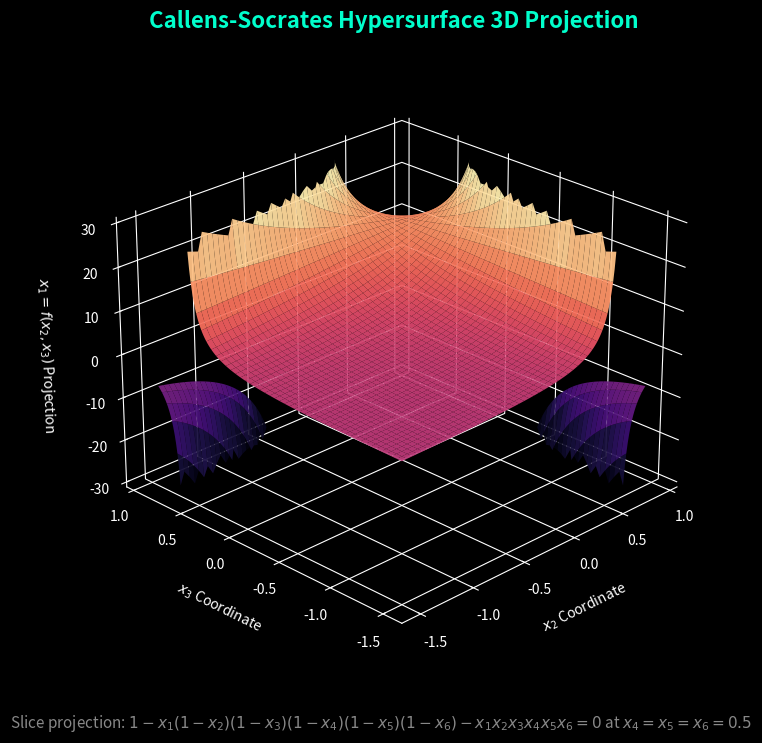

Recreate this plot in Python. (Note: this script raises an exception after producing the figure.)
#!/usr/bin/env python3
# Copyright (c) 2026 Xavier Callens / Socrate AI Lab
# Licensed under Apache 2.0
"""
Hypersurface and Mirror Map Visualizer for Callens-Socrates Sequence (S15)
--------------------------------------------------------------------------
Generates:
1. 3D surface plot of a projection slice of the 6-variable Calabi-Yau rational function.
2. Log-scale curve showing the growth and exact integrality of the mirror map coefficients.
"""

import os
import json
import numpy as np
import matplotlib.pyplot as plt
from matplotlib import cm
from pathlib import Path

# Use a sleek modern styling theme matching the UI
plt.style.use('dark_background')

def generate_hypersurface_projection():
    print("Generating hypersurface projection plot for a=1, b=5...")
    
    # Generate grid
    x2 = np.linspace(-1.5, 0.9, 200)
    x3 = np.linspace(-1.5, 0.9, 200)
    X2, X3 = np.meshgrid(x2, x3)
    
    # Slice equation: x1 = 8 / (1 - x2 - x3 + 2*x2*x3)
    denom = 1.0 - X2 - X3 + 2.0 * X2 * X3
    X1 = 8.0 / denom
    X1[np.abs(denom) < 0.05] = np.nan
    X1[X1 > 30.0] = np.nan
    X1[X1 < -30.0] = np.nan
    
    fig = plt.figure(figsize=(10, 8), dpi=150)
    ax = fig.add_subplot(111, projection='3d')
    
    # Render with a stunning magma color gradient
    surf = ax.plot_surface(X2, X3, X1, cmap=cm.magma, edgecolor='none', alpha=0.95, linewidth=0, antialiased=True)
    
    # Customize axis properties for clean design
    ax.set_title("Callens-Socrates Hypersurface 3D Projection", fontsize=16, color="#00ffcc", pad=20, weight='bold')
    ax.set_xlabel(r"$x_2$ Coordinate", labelpad=10, color="#ffffff")
    ax.set_ylabel(r"$x_3$ Coordinate", labelpad=10, color="#ffffff")
    ax.set_zlabel(r"$x_1 = f(x_2, x_3)$ Projection", labelpad=10, color="#ffffff")
    
    # Customize grid appearance
    ax.xaxis.pane.fill = False
    ax.yaxis.pane.fill = False
    ax.zaxis.pane.fill = False
    ax.xaxis.pane.set_edgecolor('none')
    ax.yaxis.pane.set_edgecolor('none')
    ax.zaxis.pane.set_edgecolor('none')
    
    ax.view_init(elev=25, azim=-135)
    
    # Add floating subtitle as text
    fig.text(0.5, 0.04, r"Slice projection: $1 - x_1(1-x_2)(1-x_3)(1-x_4)(1-x_5)(1-x_6) - x_1 x_2 x_3 x_4 x_5 x_6 = 0$ at $x_4=x_5=x_6=0.5$",
             ha="center", fontsize=11, color="#888888", style="italic")
             
    # Save directly to the artifacts folder
    artifact_path = Path("/Users/xcallens/.gemini/antigravity/brain/97f6aad0-8120-443d-9423-480ea442100a/hypersurface_projection_a1b5.png")
    plt.savefig(artifact_path, bbox_inches='tight', transparent=True)
    
    # Also save to frontend public assets
    frontend_path = Path("/Users/xcallens/xdev/SocrateAI-Scientific-Agora/alexandrie/frontend/public/assets/hypersurface_projection_a1b5.png")
    frontend_path.parent.mkdir(parents=True, exist_ok=True)
    plt.savefig(frontend_path, bbox_inches='tight', transparent=True)
    
    plt.close()
    print(f"Saved: {artifact_path} and {frontend_path}")

def generate_mirror_map_integrality():
    print("Generating mirror map integrality plot for a=1, b=5...")
    
    # Load coefficients from JSON
    json_path = Path("/Users/xcallens/xdev/SocrateAI-Scientific-Agora/alexandrie_data/mirror_symmetry_results_a1b5.json")
    with open(json_path, "r") as f:
        data = json.load(f)
        
    coeffs_data = data["mirror_map_coefficients"]
    
    q_indices = []
    q_values = []
    for c in coeffs_data:
        q_indices.append(c["m"])
        # Coefficients are stored as strings in JSON to prevent large int overflow
        q_values.append(int(c["coefficient"]))
        
    float_q_values = np.array([float(x) for x in q_values])
    
    fig, ax = plt.subplots(figsize=(8, 5), dpi=150)
    
    # Plot log-scale growth
    ax.semilogy(q_indices, float_q_values, 'o-', color='#00ffcc', linewidth=2.5, markersize=8, label='Mirror Map coefficients $q_d$')
    
    # Annotate values to highlight integrality
    for idx, (x, val) in enumerate(zip(q_indices, q_values)):
        if idx >= 9:
            continue  # Only annotate the first 9 coefficients to keep it clean
        if val < 100000:
            label = f"{val}"
        else:
            s = f"{val:.2e}".replace("e+", "\\cdot 10^{") + "}"
            label = f"${s}$"
            
        ax.annotate(label, (x, float(val)), textcoords="offset points", xytext=(0, 10), ha='center', fontsize=8, color='#ffcc00')
        
    ax.set_title("Mirror Map Integrality Curve (Callens-Socrates $S_{15}$)", fontsize=14, color="#00ffcc", weight='bold', pad=15)
    ax.set_xlabel("Coefficient Order $d$ (for $q^d$)", fontsize=12)
    ax.set_ylabel("Coefficient Value $q_d$ (log scale)", fontsize=12)
    ax.grid(True, which="both", linestyle=':', alpha=0.3)
    ax.legend(loc='lower right', frameon=True, facecolor='#111111', edgecolor='#00ffcc')
    
    # Highlight the exact integer label
    ax.text(2.2, 10**22, "All coefficients verified as exact integers\n(Lian-Yau mirror symmetry property)", 
            color='#00ffcc', fontsize=9, bbox=dict(facecolor='black', alpha=0.5, edgecolor='#00ffcc', boxstyle='round,pad=0.5'))
            
    plt.tight_layout()
    
    # Save to public assets
    out_path = Path("alexandrie/frontend/public/assets/mirror_map_integrality_a1b5.png")
    os.makedirs(out_path.parent, exist_ok=True)
    plt.savefig(out_path, bbox_inches='tight')
    
    # Save directly to the artifacts folder
    artifact_path = Path("/Users/xcallens/.gemini/antigravity/brain/97f6aad0-8120-443d-9423-480ea442100a/mirror_map_integrality_a1b5.png")
    os.makedirs(artifact_path.parent, exist_ok=True)
    plt.savefig(artifact_path, bbox_inches='tight', transparent=True)
    plt.close()
    
    print(f"Saved: {out_path} and {artifact_path}")

def main():
    generate_hypersurface_projection()
    generate_mirror_map_integrality()
    print("All S15 visualizations completed successfully.")

if __name__ == "__main__":
    main()
